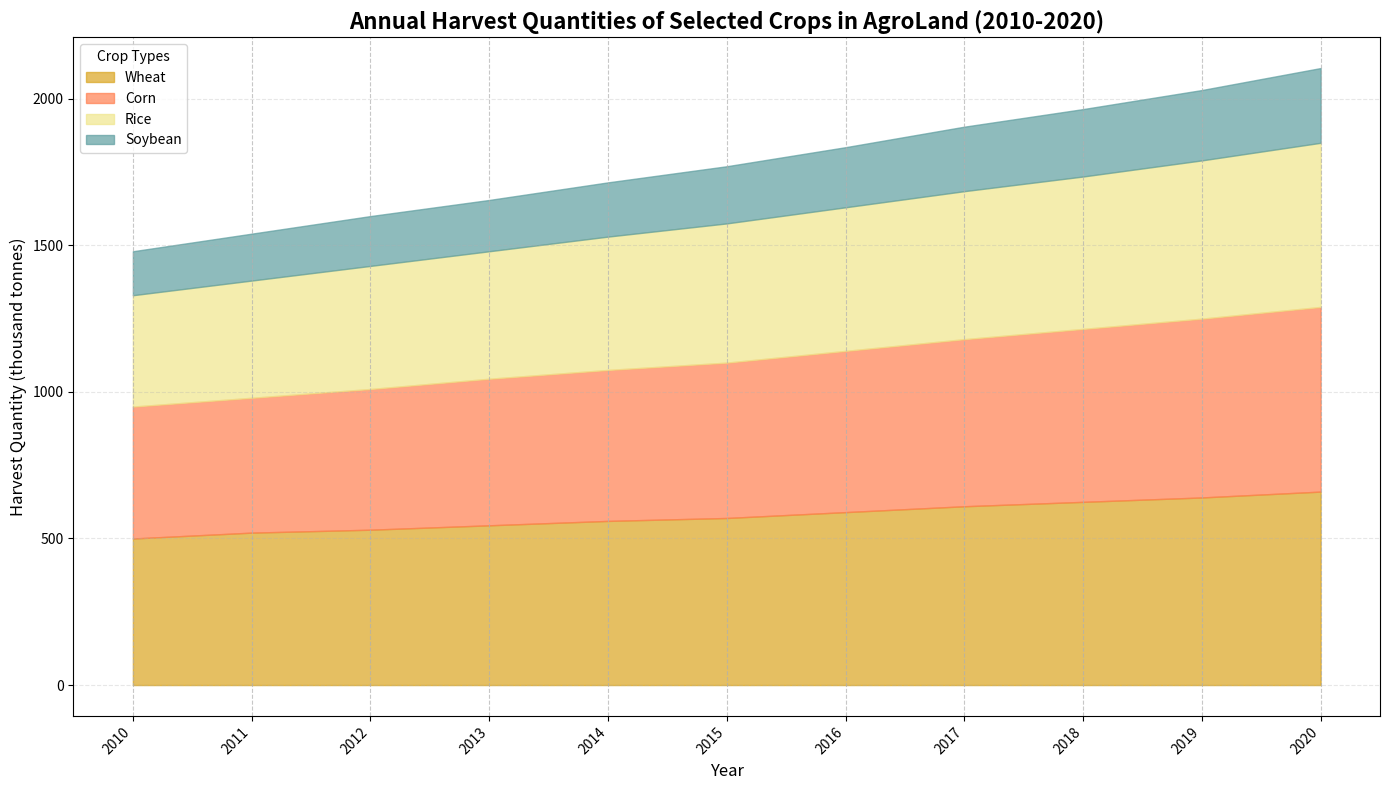

Write the Python code that produced this figure.
import matplotlib.pyplot as plt
import numpy as np

# Years of data collection
years = np.arange(2010, 2021)

# Simulated data for different types of crops (in thousand tonnes)
wheat_harvest = np.array([500, 520, 530, 545, 560, 570, 590, 610, 625, 640, 660])
corn_harvest = np.array([450, 460, 480, 500, 515, 530, 550, 570, 590, 610, 630])
rice_harvest = np.array([380, 400, 420, 435, 455, 475, 490, 505, 520, 540, 560])
soybean_harvest = np.array([150, 160, 170, 175, 185, 195, 205, 220, 230, 240, 255])

# Creating the figure and subplots
fig, ax = plt.subplots(figsize=(14, 8))

# Stacked area plot
ax.fill_between(years, 0, wheat_harvest, color='goldenrod', alpha=0.7, label='Wheat')
ax.fill_between(years, wheat_harvest, wheat_harvest + corn_harvest, color='coral', alpha=0.7, label='Corn')
ax.fill_between(years, wheat_harvest + corn_harvest, wheat_harvest + corn_harvest + rice_harvest, color='khaki', alpha=0.7, label='Rice')
ax.fill_between(years, wheat_harvest + corn_harvest + rice_harvest, 
                wheat_harvest + corn_harvest + rice_harvest + soybean_harvest, 
                color='cadetblue', alpha=0.7, label='Soybean')

# Set title and labels
ax.set_title("Annual Harvest Quantities of Selected Crops in AgroLand (2010-2020)", fontsize=16, fontweight='bold')
ax.set_xlabel("Year", fontsize=12)
ax.set_ylabel("Harvest Quantity (thousand tonnes)", fontsize=12)

# Configure x-axis ticks
plt.xticks(years, rotation=45, ha="right")

# Add legend
ax.legend(loc='upper left', title='Crop Types')

# Improve readability with grid lines
plt.grid(axis='x', linestyle='--', alpha=0.7)
plt.grid(axis='y', linestyle='--', alpha=0.3)

# Automatically adjust layout
plt.tight_layout()

# Display the plot
plt.show()
